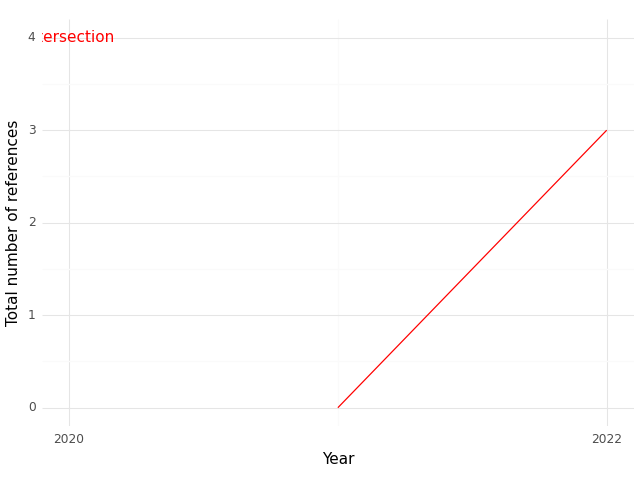

Values plotted in this chart, from the file beside it:
, Year, intersection
0, 2021, 0.0
1, 2022, 3.0
